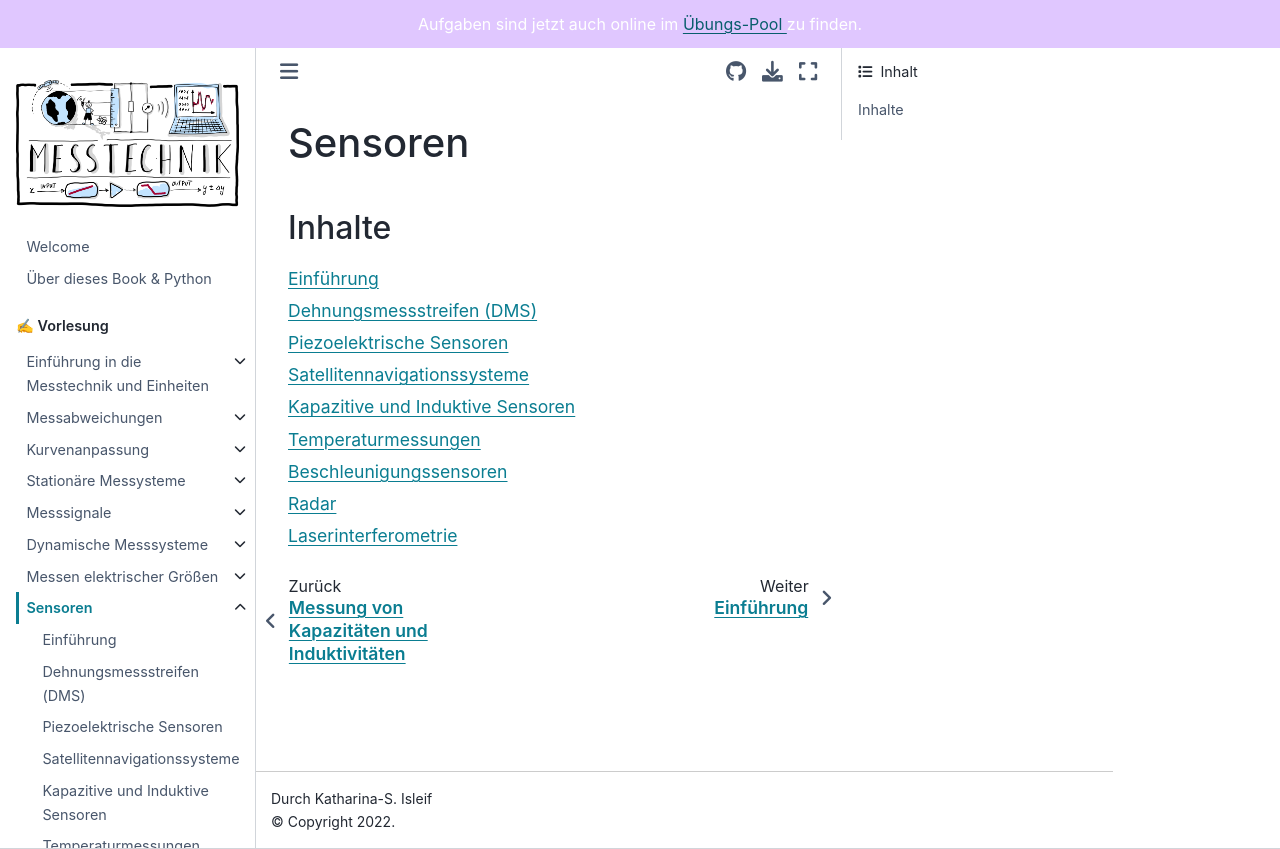

repository: Kisleif/mtbook · page: content/V8.html · generator: jekyll

# Sensoren

## Inhalte
```{tableofcontents}
```
